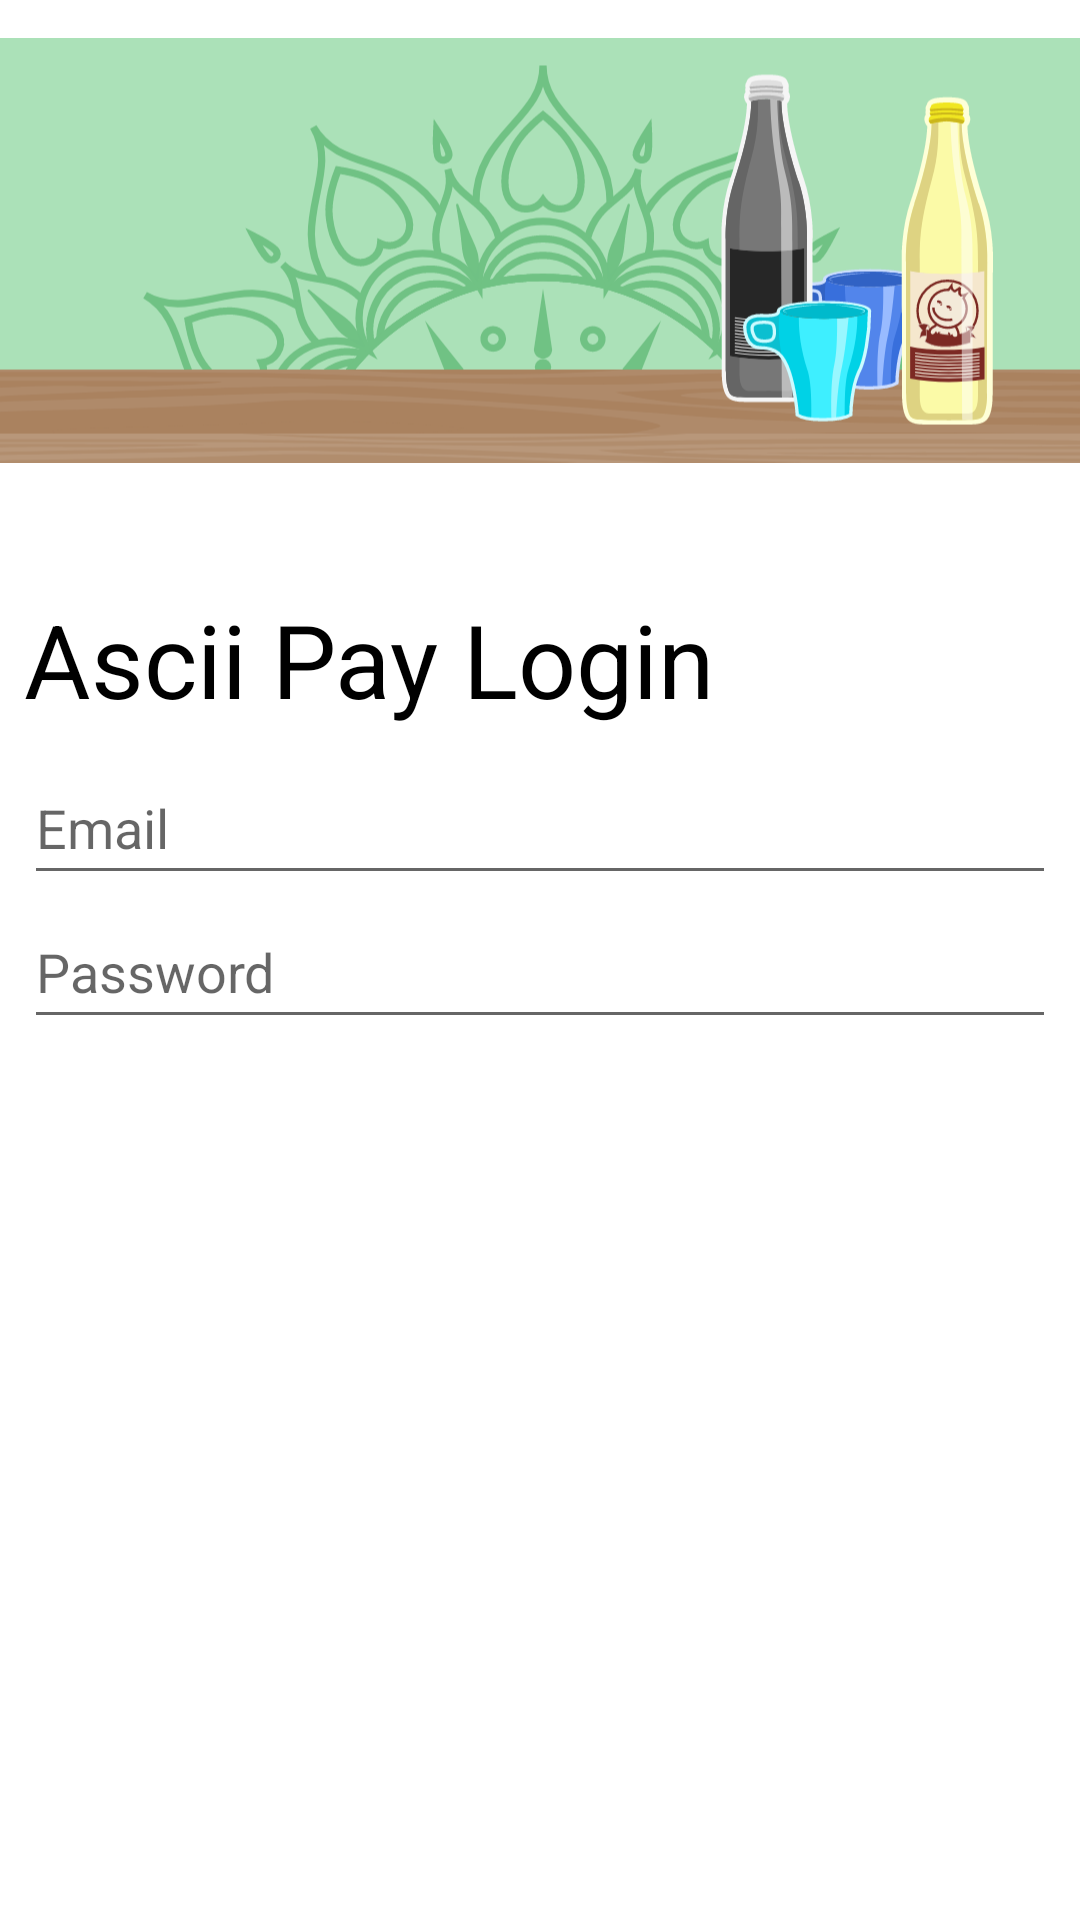

Reconstruct the res/layout file that produces this screen, plus the resources it refers to.
<!-- AndroidManifest.xml: application theme Theme.AsciiPayCard -->
<!-- res/layout/password_prompt.xml -->
<?xml version="1.0" encoding="utf-8"?>
<androidx.constraintlayout.widget.ConstraintLayout xmlns:android="http://schemas.android.com/apk/res/android"
    xmlns:app="http://schemas.android.com/apk/res-auto"
    xmlns:tools="http://schemas.android.com/tools"
    android:id="@+id/layout_root"
    android:layout_width="fill_parent"
    android:layout_height="fill_parent"
    android:orientation="vertical">


    <TextView
        android:id="@+id/LoginTitle"
        android:layout_width="0dp"
        android:layout_height="wrap_content"
        android:layout_marginStart="8dp"
        android:layout_marginTop="30dp"
        android:layout_marginEnd="8dp"
        android:text="@string/ascii_pay_login"
        android:textAppearance="?android:attr/textAppearanceLarge"
        android:textColor="@color/black"
        android:textSize="34sp"
        app:layout_constraintEnd_toEndOf="parent"
        app:layout_constraintStart_toStartOf="parent"
        app:layout_constraintTop_toBottomOf="@+id/Backdrop" />

    <ImageView
        android:id="@+id/Backdrop"
        android:layout_width="wrap_content"
        android:layout_height="167dp"
        app:layout_constraintEnd_toEndOf="parent"
        app:layout_constraintStart_toStartOf="parent"
        app:layout_constraintTop_toTopOf="parent"
        app:srcCompat="@drawable/ic_ascii_pay_banner"
        tools:ignore="ContentDescription" />

    <EditText
        android:id="@+id/AccountEmail"
        android:layout_width="match_parent"
        android:layout_height="wrap_content"
        android:layout_marginStart="8dp"
        android:layout_marginTop="8dp"
        android:layout_marginEnd="8dp"
        android:autofillHints=""
        android:ems="10"
        android:hint="@string/prompt_email"
        android:inputType="textWebEmailAddress"
        android:minHeight="48dp"
        app:layout_constraintEnd_toEndOf="parent"
        app:layout_constraintStart_toStartOf="parent"
        app:layout_constraintTop_toBottomOf="@+id/LoginTitle" />

    <EditText
        android:id="@+id/AccountPassword"
        android:layout_width="match_parent"
        android:layout_height="wrap_content"
        android:layout_marginStart="8dp"
        android:layout_marginEnd="8dp"
        android:ems="10"
        android:hint="@string/prompt_password"
        android:inputType="textPassword"
        android:minHeight="48dp"
        app:layout_constraintEnd_toEndOf="parent"
        app:layout_constraintStart_toStartOf="parent"
        app:layout_constraintTop_toBottomOf="@+id/AccountEmail" />

</androidx.constraintlayout.widget.ConstraintLayout>
<!-- resources referenced by this layout -->
<resources>
  <color name="black">#FF000000</color>
  <!-- drawable ic_ascii_pay_banner: vector/xml drawable (drawable, 71237 chars, omitted) -->
  <string name="ascii_pay_login">Ascii Pay Login</string>
  <string name="prompt_email">Email</string>
  <string name="prompt_password">Password</string>
  <style name="Theme.AsciiPayCard" parent="Theme.MaterialComponents.DayNight.DarkActionBar">
          
          <item name="colorPrimary">#FF1876D2</item>
          <item name="colorPrimaryVariant">#1876D2</item>
          <item name="colorOnPrimary">@color/white</item>
          
          <item name="colorSecondary">@color/teal_200</item>
          <item name="colorSecondaryVariant">@color/teal_700</item>
          <item name="colorOnSecondary">@color/black</item>
          
          <item name="android:statusBarColor" tools:targetApi="l">#1876D2</item>
          
      </style>
  <color name="white">#FFFFFFFF</color>
  <color name="teal_200">#FF03DAC5</color>
  <color name="teal_700">#FF018786</color>
</resources>
